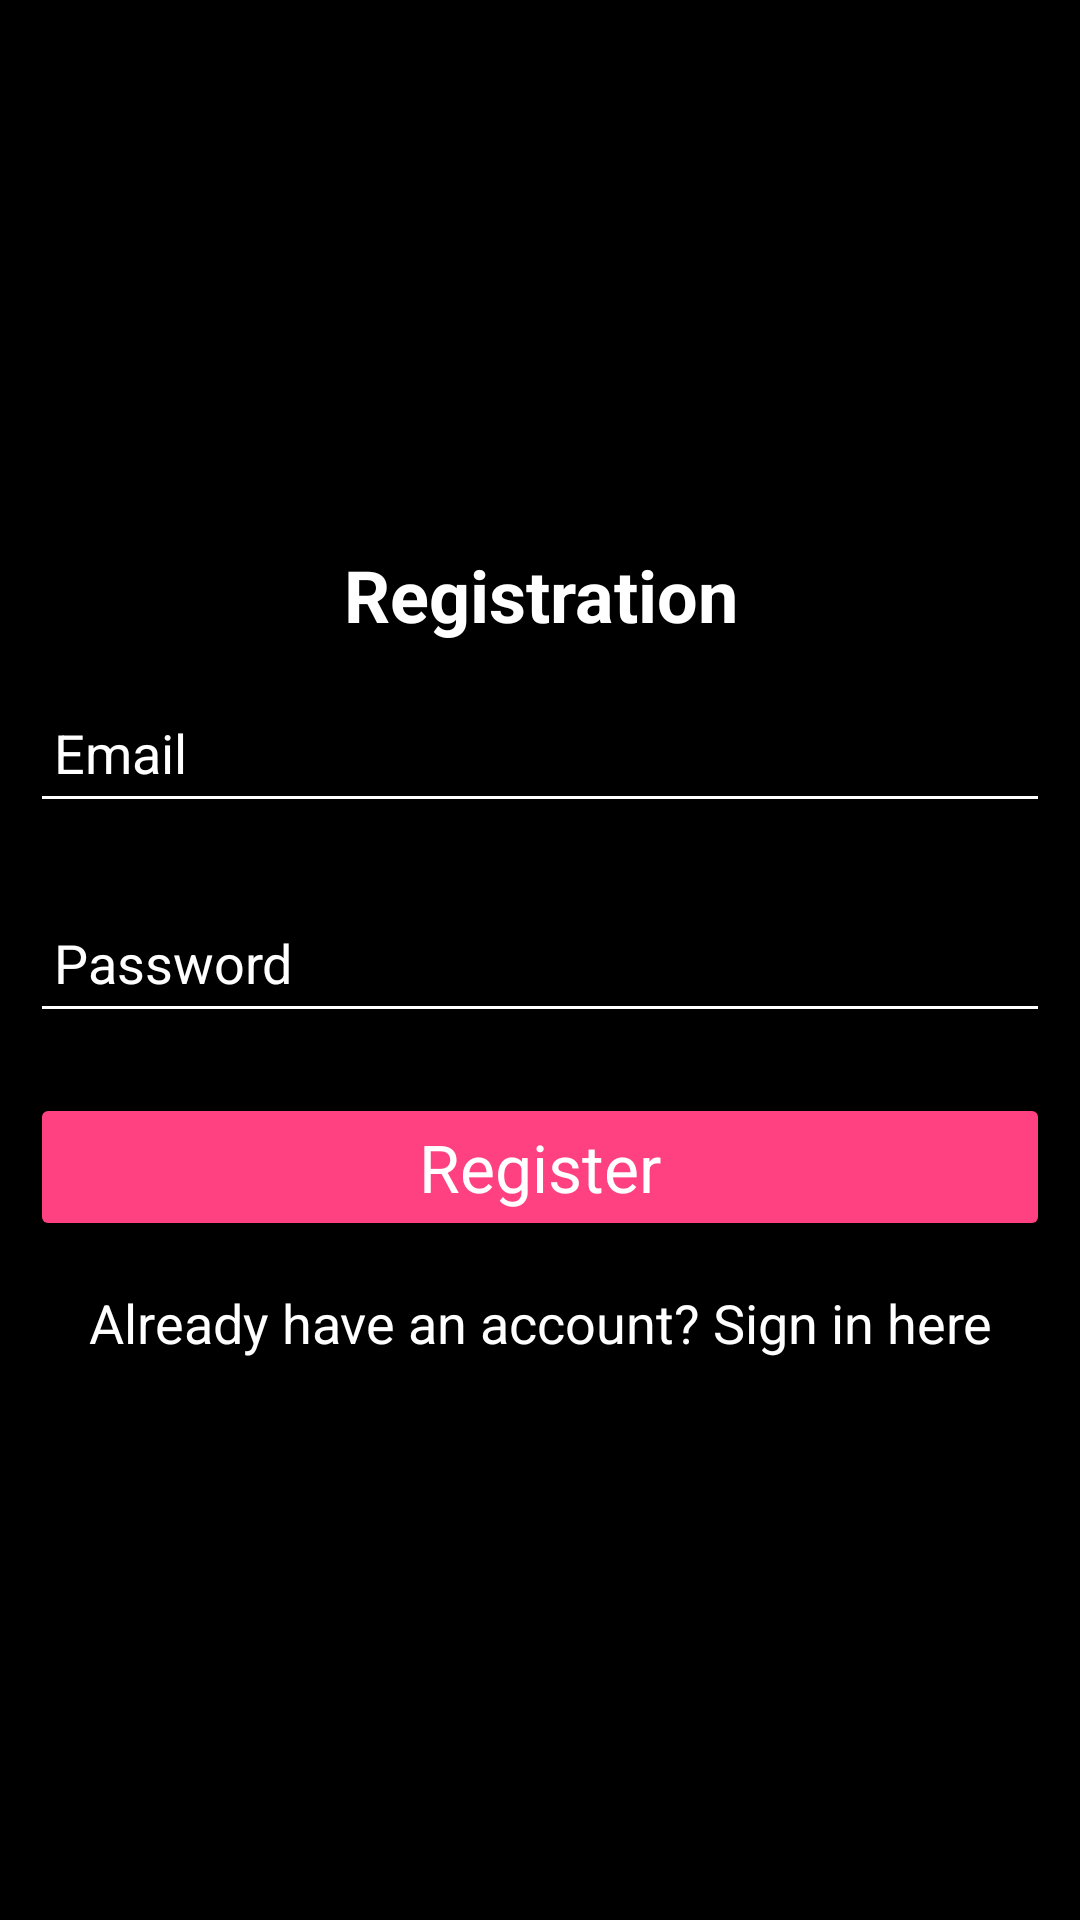

Produce the Android XML layout that renders to this screen, including the resource entries it uses.
<!-- AndroidManifest.xml: application theme Theme.ExpenseTracker -->
<!-- res/layout/activity_registration.xml -->
<?xml version="1.0" encoding="utf-8"?>
<LinearLayout xmlns:android="http://schemas.android.com/apk/res/android"
    xmlns:app="http://schemas.android.com/apk/res-auto"
    xmlns:tools="http://schemas.android.com/tools"
    android:layout_width="match_parent"
    android:layout_height="match_parent"
    android:background="@color/black"
    android:gravity="center"
    android:orientation="vertical"
    tools:context=".Registration">

    <ScrollView
        android:layout_width="match_parent"
        android:layout_height="wrap_content">

        <LinearLayout
            android:layout_width="match_parent"
            android:layout_height="wrap_content"
            android:gravity="center"
            android:orientation="vertical">

            <TextView
                android:layout_width="match_parent"
                android:layout_height="wrap_content"
                android:text="Registration"
                android:textColor="@color/white"
                android:textAppearance="?android:textAppearanceLarge"
                android:gravity="center"
                android:textStyle="bold"
                android:textSize="24sp" />

            <EditText
                android:id="@+id/email_reg"
                android:layout_width="match_parent"
                android:layout_height="50dp"
                android:layout_margin="10dp"
                android:backgroundTint="@color/white"
                android:textColorHint="@color/white"
                android:hint="Email"
                android:textColor="@color/white"
                android:inputType="textEmailAddress"
                android:paddingStart="8dp"
                android:paddingEnd="8dp" />

            <EditText
                android:id="@+id/password_reg"
                android:layout_width="match_parent"
                android:layout_height="50dp"
                android:layout_margin="10dp"
                android:backgroundTint="@color/white"
                android:textColorHint="@color/white"
                android:textColor="@color/white"
                android:hint="Password"
                android:inputType="textPassword"
                android:paddingStart="8dp"
                android:paddingEnd="8dp" />

            <Button
                android:id="@+id/btn_reg"
                android:layout_width="match_parent"
                android:layout_height="wrap_content"
                android:layout_margin="10dp"
                android:text="Register"
                android:textColor="@color/white"
                android:backgroundTint="@color/colorAccent"
                android:textAppearance="?android:textAppearanceLarge" />

            <TextView
                android:id="@+id/signIn_here"
                android:layout_width="match_parent"
                android:layout_height="wrap_content"
                android:gravity="center"
                android:text="Already have an account? Sign in here"
                android:textColor="@color/white"
                android:backgroundTint="@color/black"
                android:textAppearance="?android:textAppearanceMedium"
                android:padding="5dp" />

        </LinearLayout>

    </ScrollView>

</LinearLayout>
<!-- resources referenced by this layout -->
<resources>
  <color name="black">#FF000000</color>
  <color name="colorAccent">#FF4081</color>
  <color name="white">#FFFFFFFF</color>
  <style name="Theme.ExpenseTracker" parent="Base.Theme.ExpenseTracker" />
  <style name="Base.Theme.ExpenseTracker" parent="Theme.Material3.DayNight.NoActionBar">
          
          
      </style>
</resources>
